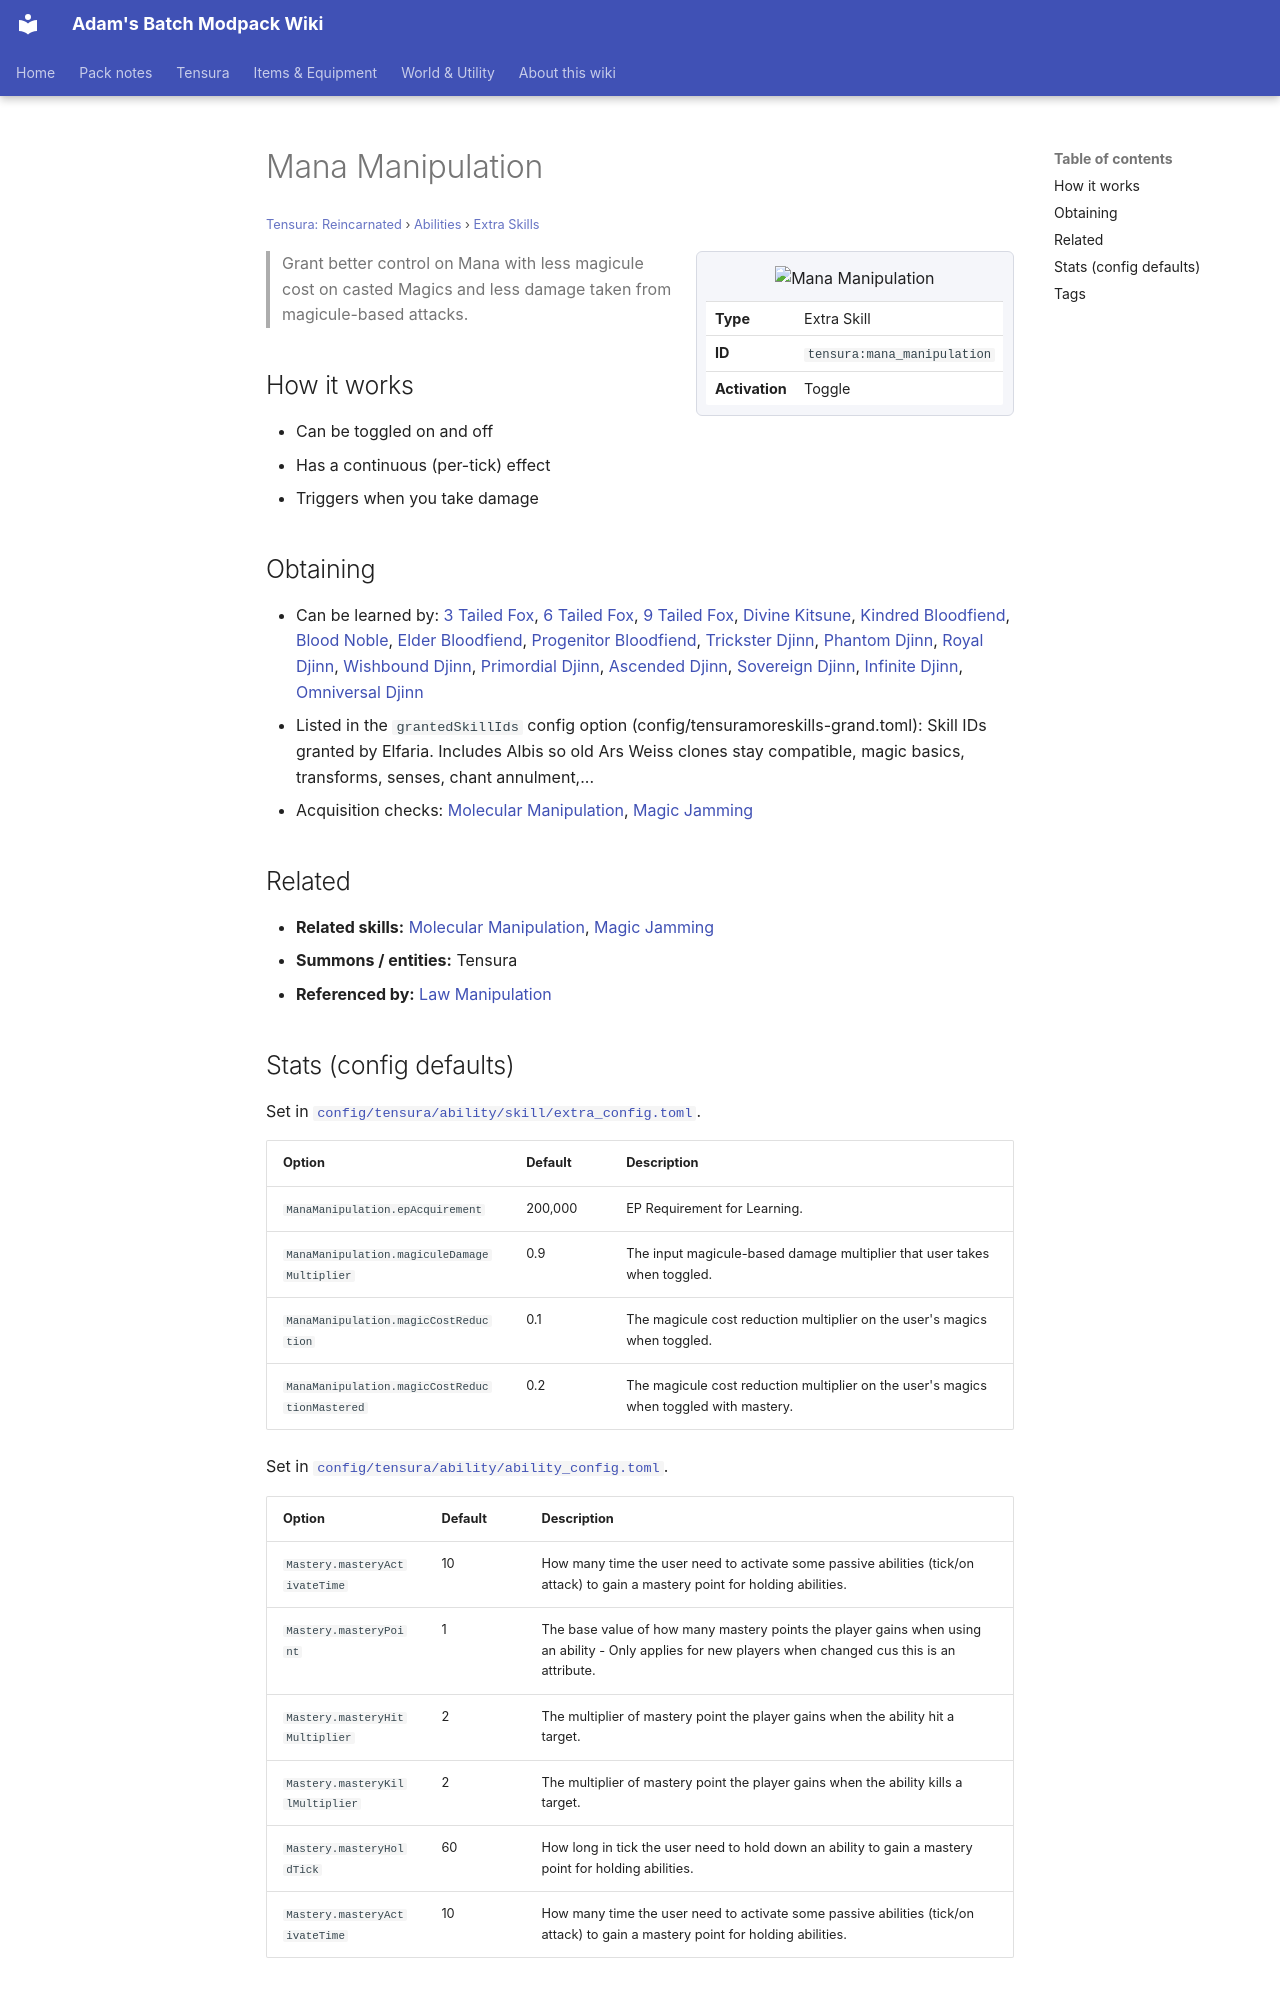

repository: Proteus-Nell/Adams-Batch-MC-Modpack-Wiki · page: tensura-reincarnated/abilities/extra-skills/mana-manipulation/index.html · generator: mkdocs

# Mana Manipulation

<small>[Tensura: Reincarnated](../../index.md) &rsaquo; [Abilities](../index.md) &rsaquo; [Extra Skills](index.md)</small>

<div class="infobox" markdown>

![Mana Manipulation](../../../assets/icons/tensura/skill/mana_manipulation.png)

| | |
|---|---|
| **Type** | Extra Skill |
| **ID** | `tensura:mana_manipulation` |
| **Activation** | Toggle |

</div>

> Grant better control on Mana with less magicule cost on casted Magics and less damage taken from magicule-based attacks.

## How it works

- Can be toggled on and off
- Has a continuous (per-tick) effect
- Triggers when you take damage

## Obtaining

- Can be learned by: [3 Tailed Fox](../../../ascension/races/three-tail-fox.md), [6 Tailed Fox](../../../ascension/races/six-tail-fox.md), [9 Tailed Fox](../../../ascension/races/nine-tail-fox.md), [Divine Kitsune](../../../ascension/races/divine-kitsune.md), [Kindred Bloodfiend](../../../ascension/races/kindred-bloodfiend.md), [Blood Noble](../../../ascension/races/blood-noble.md), [Elder Bloodfiend](../../../ascension/races/elder-bloodfiend.md), [Progenitor Bloodfiend](../../../ascension/races/progenitor-bloodfiend.md), [Trickster Djinn](../../../ascension/races/trickster-djinn.md), [Phantom Djinn](../../../ascension/races/phantom-djinn.md), [Royal Djinn](../../../ascension/races/royal-djinn.md), [Wishbound Djinn](../../../ascension/races/wishbound-djinn.md), [Primordial Djinn](../../../ascension/races/primordial-djinn.md), [Ascended Djinn](../../../ascension/races/ascended-djinn.md), [Sovereign Djinn](../../../ascension/races/sovereign-djinn.md), [Infinite Djinn](../../../ascension/races/infinite-djinn.md), [Omniversal Djinn](../../../ascension/races/omniversal-djinn.md)
- Listed in the `grantedSkillIds` config option (config/tensuramoreskills-grand.toml): Skill IDs granted by Elfaria. Includes Albis so old Ars Weiss clones stay compatible, magic basics, transforms, senses, chant annulment,...
- Acquisition checks: [Molecular Manipulation](molecular-manipulation.md), [Magic Jamming](magic-jamming.md)

## Related

- **Related skills:** [Molecular Manipulation](molecular-manipulation.md), [Magic Jamming](magic-jamming.md)
- **Summons / entities:** Tensura
- **Referenced by:** [Law Manipulation](law-manipulation.md)
